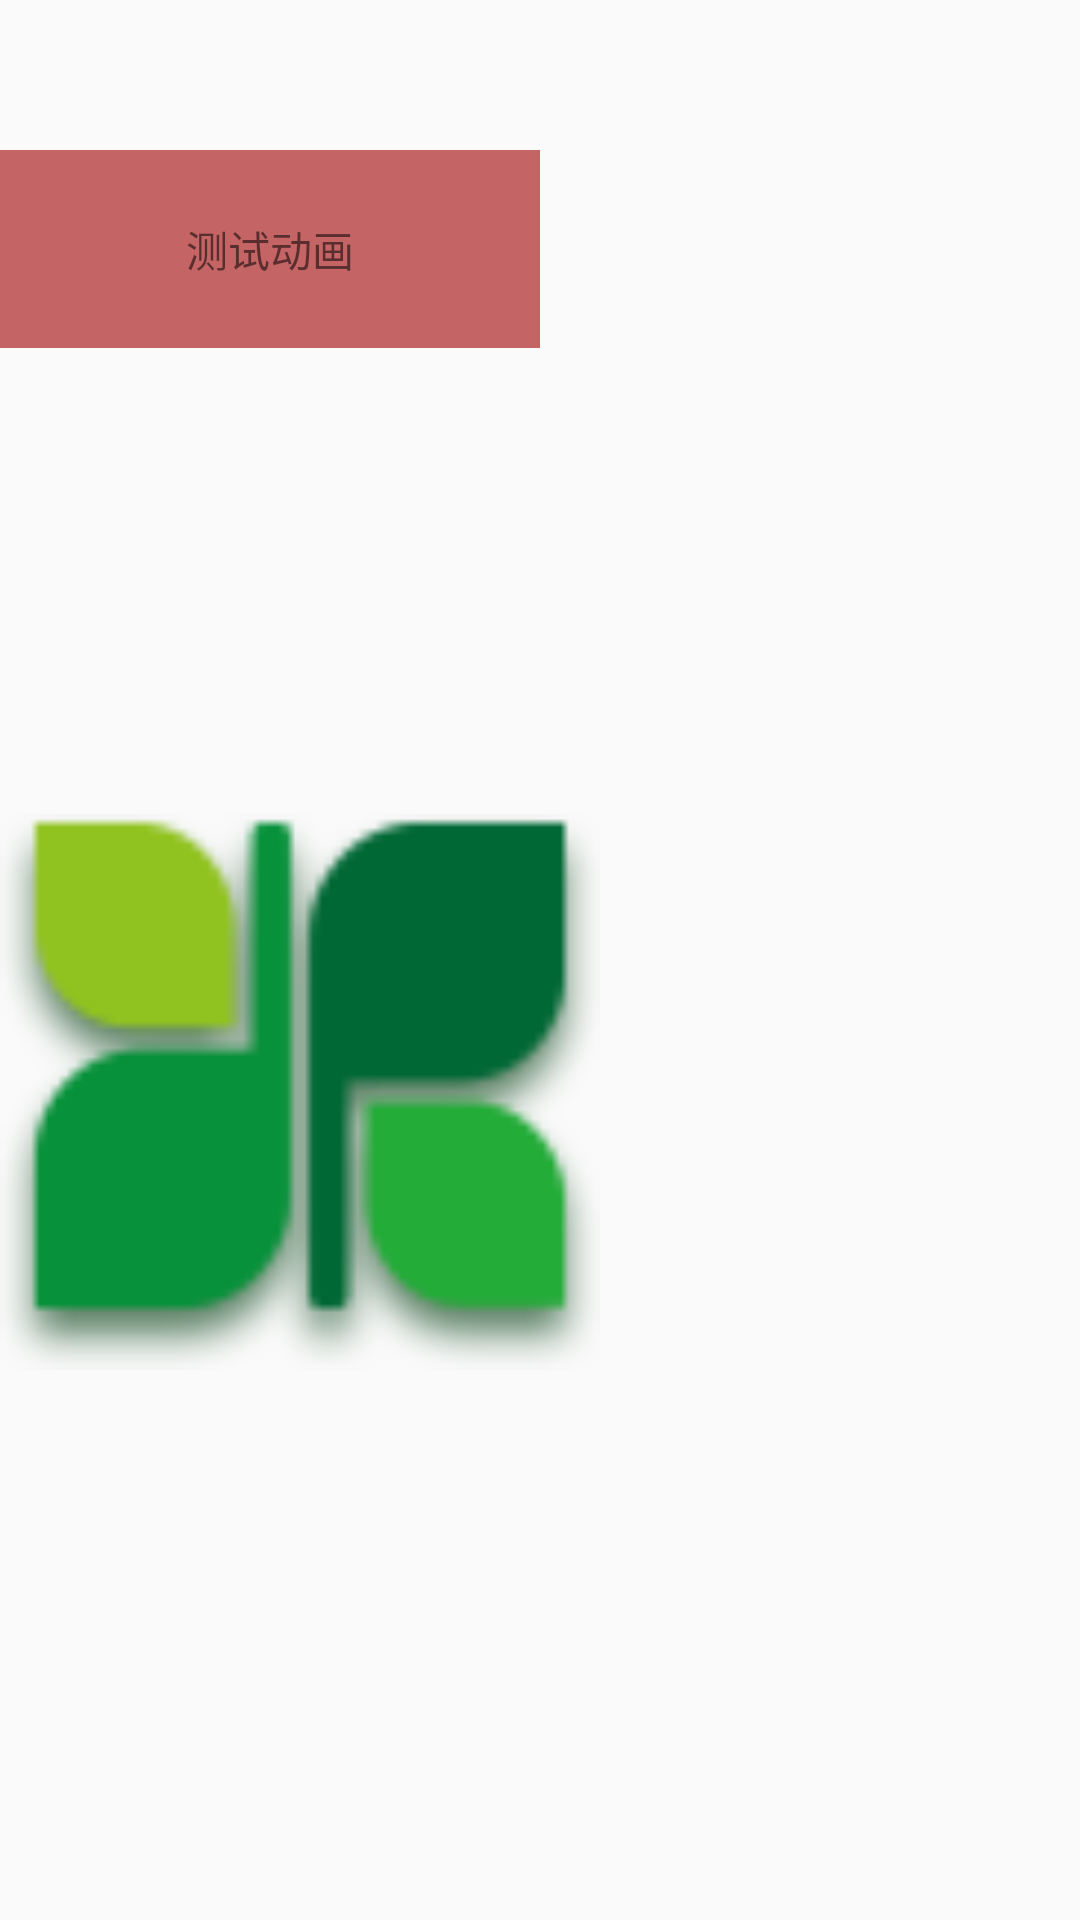

The Android layout XML behind this screen, and the referenced resources:
<!-- AndroidManifest.xml: application theme Theme.AppCompat.Light.NoActionBar -->
<!-- res/layout/activity_animator.xml -->
<?xml version="1.0" encoding="utf-8"?>
<androidx.constraintlayout.widget.ConstraintLayout xmlns:android="http://schemas.android.com/apk/res/android"
    xmlns:tools="http://schemas.android.com/tools"
    android:layout_width="match_parent"
    android:layout_height="match_parent"
    xmlns:app="http://schemas.android.com/apk/res-auto">

    <TextView
        android:id="@+id/textView"
        android:layout_width="180dp"
        android:layout_height="66dp"
        android:gravity="center"
        android:background="#C56464"
        app:layout_constraintStart_toStartOf="parent"
        app:layout_constraintTop_toTopOf="parent"
        android:layout_marginTop="50dp"
        android:text="测试动画" />

    <ImageView
        android:id="@+id/image"
        android:layout_width="200dp"
        android:layout_height="200dp"
        android:layout_marginTop="148dp"
        android:src="@drawable/logo"
        app:layout_constraintTop_toBottomOf="@+id/textView"
        tools:layout_editor_absoluteX="0dp" />
</androidx.constraintlayout.widget.ConstraintLayout>
<!-- resources referenced by this layout -->
<resources>
  <!-- drawable logo: png bitmap (drawable, 2760 bytes) -->
</resources>
